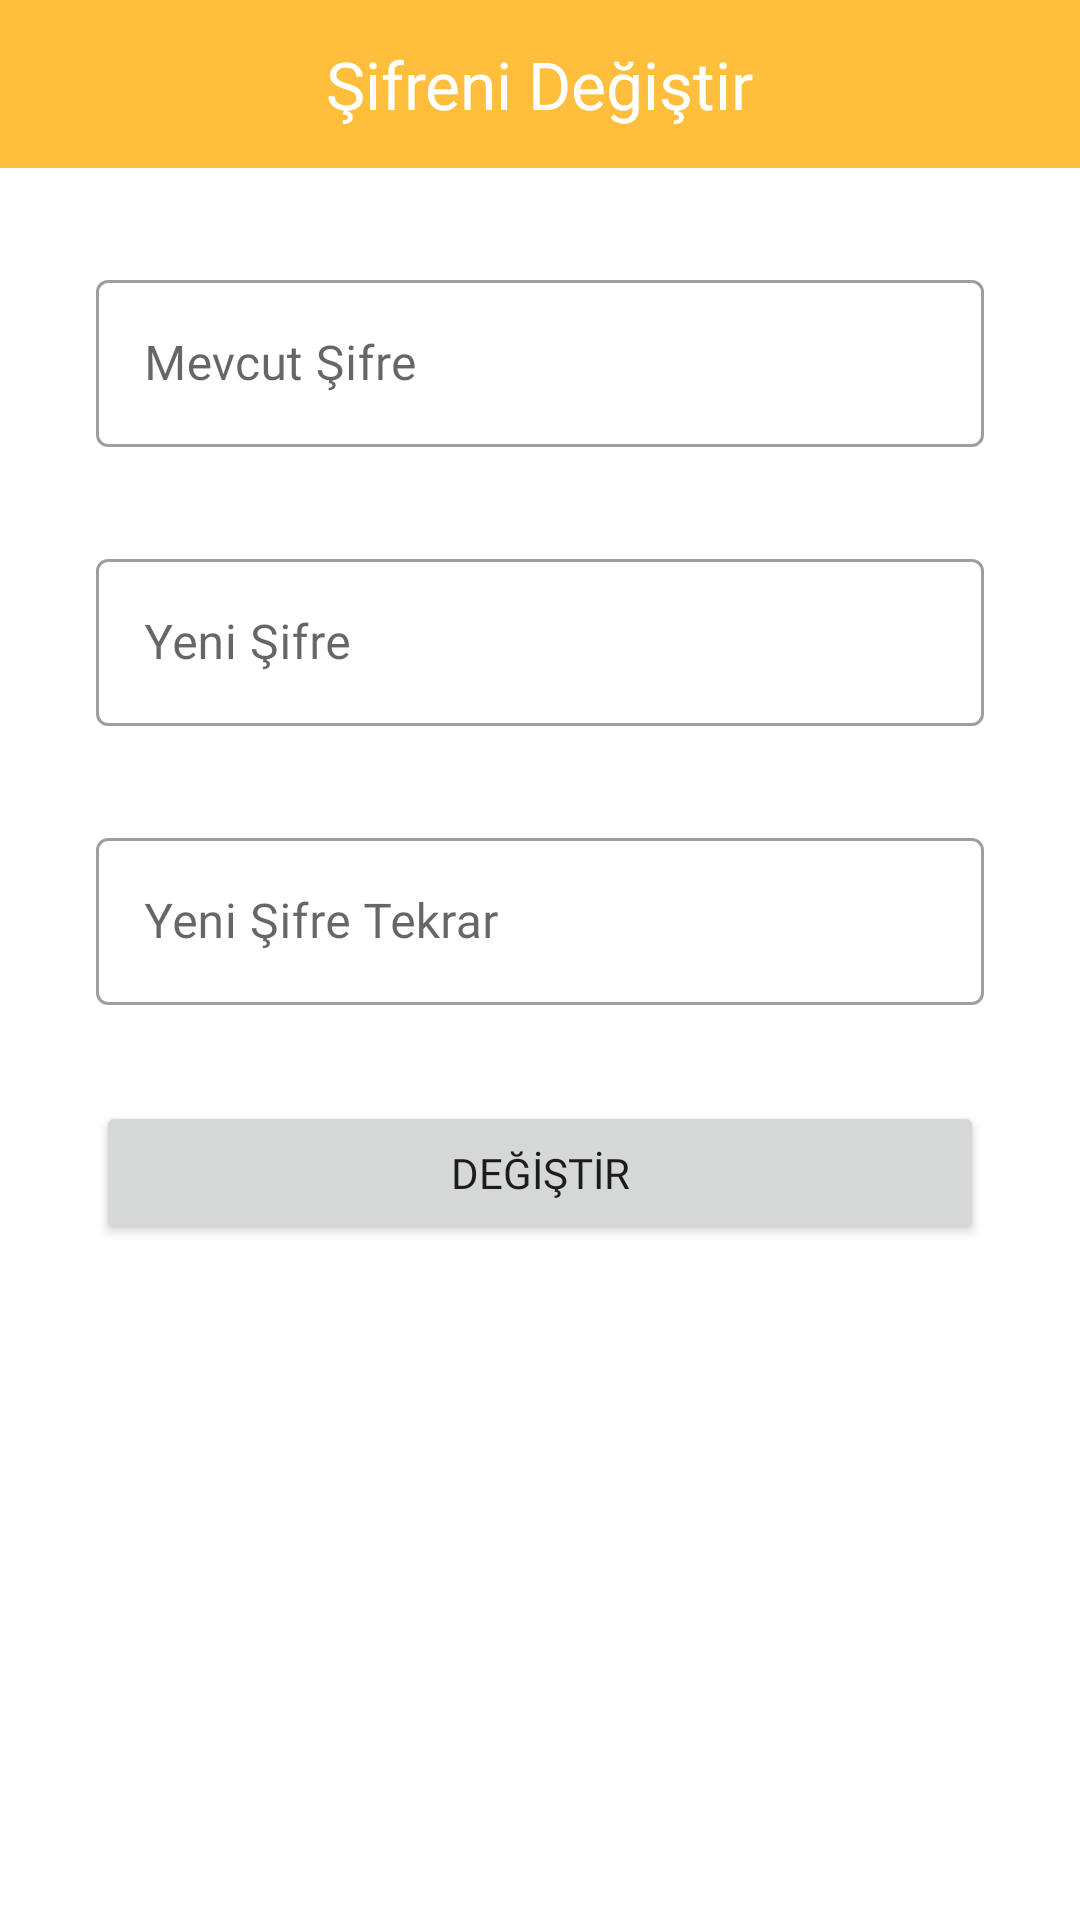

Android layout source for this screen:
<!-- AndroidManifest.xml: application theme Theme.KonumUygulamasi -->
<!-- res/layout/fragment_sifre_degis.xml -->
<?xml version="1.0" encoding="utf-8"?>
<androidx.constraintlayout.widget.ConstraintLayout xmlns:android="http://schemas.android.com/apk/res/android"
    xmlns:app="http://schemas.android.com/apk/res-auto"
    xmlns:tools="http://schemas.android.com/tools"
    android:layout_width="match_parent"
    android:layout_height="match_parent"
    tools:context=".ui.fragments.SifreDegisFragment" >

    <com.google.android.material.appbar.MaterialToolbar
        android:id="@+id/materialToolbarSifreDegis"
        android:layout_width="0dp"
        android:layout_height="wrap_content"
        android:background="?attr/colorPrimary"
        android:minHeight="?attr/actionBarSize"
        android:theme="?attr/actionBarTheme"
        app:layout_constraintEnd_toEndOf="parent"
        app:layout_constraintStart_toStartOf="parent"
        app:layout_constraintTop_toTopOf="parent" />

    <TextView
        android:id="@+id/textView7"
        android:layout_width="wrap_content"
        android:layout_height="wrap_content"
        android:fontFamily="@font/pacifico"
        android:text="Şifreni Değiştir"
        android:textColor="@color/white"
        android:textSize="22sp"
        app:layout_constraintBottom_toBottomOf="@+id/materialToolbarSifreDegis"
        app:layout_constraintEnd_toEndOf="@+id/materialToolbarSifreDegis"
        app:layout_constraintStart_toStartOf="parent"
        app:layout_constraintTop_toTopOf="@+id/materialToolbarSifreDegis" />




    <com.google.android.material.textfield.TextInputLayout
        style="@style/Widget.MaterialComponents.TextInputLayout.OutlinedBox"
        android:id="@+id/textInputLayout12"
        android:layout_width="0dp"
        android:layout_height="wrap_content"
        android:layout_marginStart="32dp"
        android:layout_marginTop="32dp"
        android:layout_marginEnd="32dp"
        android:fontFamily="@font/roboto"
        app:layout_constraintEnd_toEndOf="parent"
        app:layout_constraintStart_toStartOf="parent"
        app:layout_constraintTop_toBottomOf="@+id/materialToolbarSifreDegis">

        <com.google.android.material.textfield.TextInputEditText
            android:id="@+id/textSifreDegisMevcut"
            android:layout_width="match_parent"
            android:fontFamily="@font/roboto"
            android:inputType="textPassword"
            android:layout_height="wrap_content"
            android:hint="Mevcut Şifre" />
    </com.google.android.material.textfield.TextInputLayout>

    <com.google.android.material.textfield.TextInputLayout
        style="@style/Widget.MaterialComponents.TextInputLayout.OutlinedBox"
        android:id="@+id/textInputLayout14"
        android:layout_width="0dp"
        android:layout_height="wrap_content"
        android:layout_marginStart="32dp"
        android:fontFamily="@font/roboto"
        android:layout_marginTop="32dp"
        android:layout_marginEnd="32dp"
        app:layout_constraintEnd_toEndOf="parent"
        app:layout_constraintStart_toStartOf="parent"
        app:layout_constraintTop_toBottomOf="@+id/textInputLayout12">

        <com.google.android.material.textfield.TextInputEditText
            android:id="@+id/textSifreDegisYeni"
            android:layout_width="match_parent"
            android:layout_height="wrap_content"
            android:fontFamily="@font/roboto"
            android:inputType="textPassword"
            android:hint="Yeni Şifre" />
    </com.google.android.material.textfield.TextInputLayout>

    <com.google.android.material.textfield.TextInputLayout
        style="@style/Widget.MaterialComponents.TextInputLayout.OutlinedBox"
        android:id="@+id/textInputLayout15"
        android:layout_width="0dp"
        android:layout_height="wrap_content"
        android:fontFamily="@font/roboto"
        android:layout_marginStart="32dp"
        android:layout_marginTop="32dp"
        android:layout_marginEnd="32dp"
        app:layout_constraintEnd_toEndOf="parent"
        app:layout_constraintStart_toStartOf="parent"
        app:layout_constraintTop_toBottomOf="@+id/textInputLayout14">

        <com.google.android.material.textfield.TextInputEditText
            android:id="@+id/textSifreDegisYeniTekrar"
            android:layout_width="match_parent"
            android:layout_height="wrap_content"
            android:fontFamily="@font/roboto"
            android:hint="Yeni Şifre Tekrar"
            android:inputType="textPassword" />
    </com.google.android.material.textfield.TextInputLayout>

    <Button
        android:id="@+id/buttonSifreDegis"
        android:layout_width="0dp"
        android:layout_height="wrap_content"
        android:layout_marginStart="32dp"
        android:layout_marginTop="32dp"
        android:fontFamily="@font/roboto"
        android:layout_marginEnd="32dp"
        android:text="DEĞİŞTİR"
        app:layout_constraintEnd_toEndOf="parent"
        app:layout_constraintStart_toStartOf="parent"
        app:layout_constraintTop_toBottomOf="@+id/textInputLayout15" />
</androidx.constraintlayout.widget.ConstraintLayout>
<!-- resources referenced by this layout -->
<resources>
  <color name="white">#FFFFFFFF</color>
  <style name="Theme.KonumUygulamasi" parent="Base.Theme.KonumUygulamasi" />
  <style name="Base.Theme.KonumUygulamasi" parent="Theme.MaterialComponents.Light.NoActionBar">
          
          
          <item name="android:statusBarColor">@color/anaRenk</item>
          <item name="colorPrimary">@color/anaRenk</item>
          <item name="colorPrimaryVariant">@color/anaRenk</item>
          <item name="colorSecondary">@color/white</item>
          <item name="colorSecondaryContainer">#79D1D0D0</item>
          <item name="actionOverflowButtonStyle">@style/optColor</item>
          <item name="android:actionOverflowMenuStyle">@style/AcikOverflowMenuStyle</item>
      </style>
  <color name="anaRenk">#FFBE3C</color>
  <style name="optColor" parent="Widget.AppCompat.Light.ActionButton.Overflow">
          <item name="tint">@color/white</item>
      </style>
  <style name="AcikOverflowMenuStyle" parent="Widget.AppCompat.PopupMenu.Overflow">
          
          <item name="android:popupBackground">@drawable/beyaz_overflow_menu_background</item>
          
      </style>
  <!-- drawable beyaz_overflow_menu_background (drawable) -->
  <shape xmlns:android="http://schemas.android.com/apk/res/android">
      <solid android:color="@color/white"/> 
      <corners android:radius="4dp"/> 
  </shape>
</resources>
